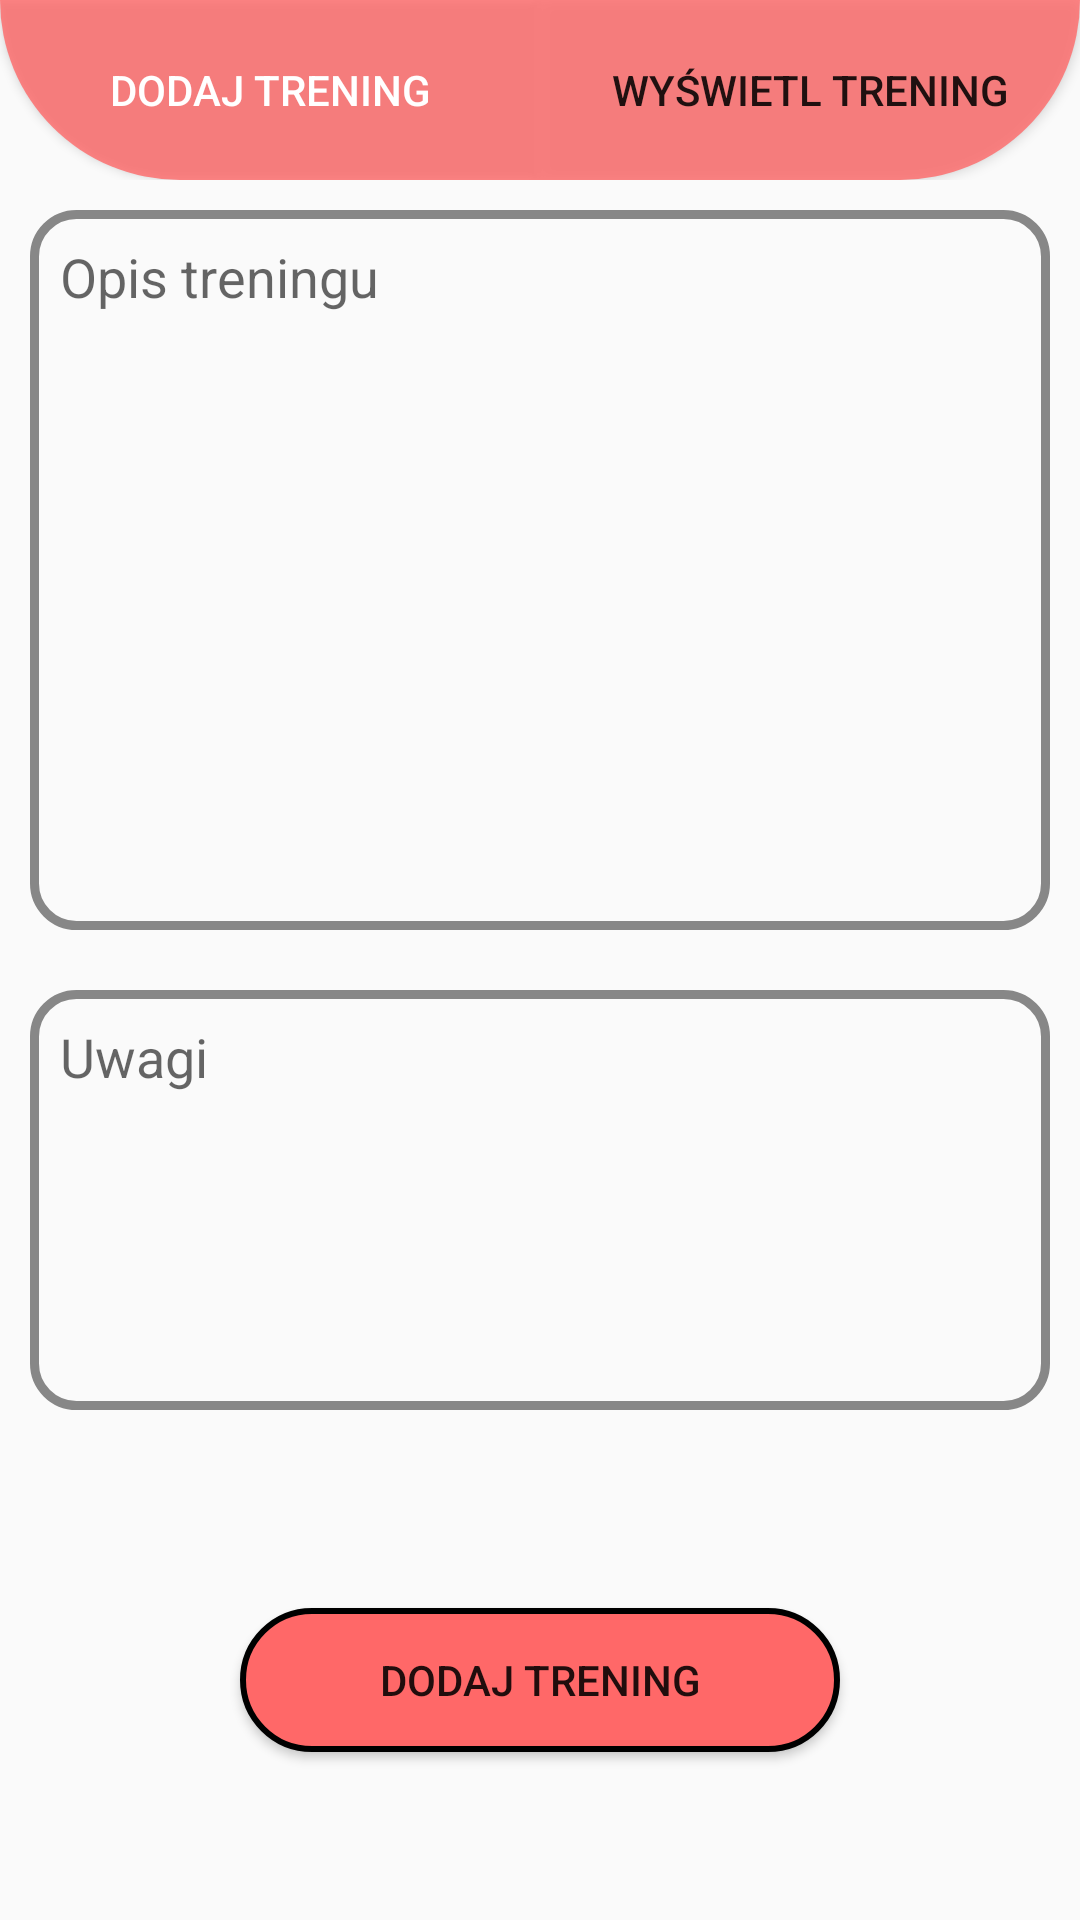

Here is an Android app screen rendered from its layout file. Give the layout XML and the strings, colors and styles it references.
<!-- AndroidManifest.xml: application theme AppTheme -->
<!-- res/layout/activity_exercise.xml -->
<?xml version="1.0" encoding="utf-8"?>
<androidx.constraintlayout.widget.ConstraintLayout xmlns:android="http://schemas.android.com/apk/res/android"
    xmlns:app="http://schemas.android.com/apk/res-auto"
    xmlns:tools="http://schemas.android.com/tools"
    android:layout_width="match_parent"
    android:layout_height="match_parent"
    tools:context="Activites.ExerciseActivity"
    android:background="@drawable/addworkoutpic">


    <EditText
        android:id="@+id/exerciseDescription"
        android:layout_width="match_parent"
        android:layout_height="0dp"
        android:layout_margin="10dp"
        android:background="@drawable/transparent_rectangle"
        android:ems="10"
        android:hint="@string/exerciseDesc"
        android:gravity="start"
        android:padding="10dp"
        android:inputType="textPersonName"
        app:layout_constraintBottom_toTopOf="@+id/guideline20"
        app:layout_constraintEnd_toEndOf="parent"
        app:layout_constraintHorizontal_bias="0.0"
        app:layout_constraintStart_toStartOf="parent"
        app:layout_constraintTop_toBottomOf="@+id/radioGroup" />

    <EditText
        android:id="@+id/exerciseWarnings"
        android:layout_width="match_parent"
        android:layout_height="0dp"
        android:hint="@string/dietWarning"
        android:padding="10dp"
        android:gravity="start"
        android:background="@drawable/transparent_rectangle"
        android:layout_margin="10dp"
        app:layout_constraintBottom_toTopOf="@+id/guideline21"
        app:layout_constraintEnd_toEndOf="parent"
        app:layout_constraintStart_toStartOf="parent"
        app:layout_constraintTop_toTopOf="@+id/guideline20" />

    <Button
        android:id="@+id/uploadExercise"
        android:layout_width="wrap_content"
        android:layout_height="wrap_content"
        android:text="@string/addWorkout"
        android:background="@drawable/buttonshape"
        app:layout_constraintBottom_toBottomOf="parent"
        app:layout_constraintEnd_toEndOf="parent"
        app:layout_constraintStart_toStartOf="parent"
        app:layout_constraintTop_toTopOf="@+id/guideline21" />

    <RadioGroup
        android:id="@+id/radioGroup"
        android:layout_width="match_parent"
        android:layout_height="wrap_content"
        android:orientation="horizontal"
        app:layout_constraintEnd_toEndOf="parent"
        app:layout_constraintStart_toStartOf="parent"
        app:layout_constraintTop_toTopOf="parent">

        <Button
            android:id="@+id/addExer"
            android:layout_width="match_parent"
            android:layout_height="wrap_content"
            android:layout_weight="1"
            android:background="@drawable/bottom_left_90"
            android:text="@string/addExer"

            android:textColor="@color/white"
             />

        <Button
            android:id="@+id/showExerList"
            android:layout_width="match_parent"
            android:layout_height="wrap_content"
            android:layout_weight="1"
            android:background="@drawable/bottom_right_90"
            android:text="@string/exerView" />
    </RadioGroup>

    <androidx.constraintlayout.widget.Guideline
        android:id="@+id/guideline19"
        android:layout_width="wrap_content"
        android:layout_height="wrap_content"
        android:orientation="horizontal"
        app:layout_constraintGuide_percent="0.25" />
    <androidx.constraintlayout.widget.Guideline
        android:id="@+id/guideline20"
        android:layout_width="wrap_content"
        android:layout_height="wrap_content"
        android:orientation="horizontal"
        app:layout_constraintGuide_percent="0.50" />
    <androidx.constraintlayout.widget.Guideline
        android:id="@+id/guideline21"
        android:layout_width="wrap_content"
        android:layout_height="wrap_content"
        android:orientation="horizontal"
        app:layout_constraintGuide_percent="0.75" />




</androidx.constraintlayout.widget.ConstraintLayout>
<!-- resources referenced by this layout -->
<resources>
  <color name="white">#ffffff</color>
  <!-- drawable bottom_left_90 (drawable) -->
  <?xml version="1.0" encoding="utf-8"?>
  <shape xmlns:android="http://schemas.android.com/apk/res/android" android:shape="rectangle" >
      <corners
          android:topLeftRadius="0dp"
          android:topRightRadius="0dp"
          android:bottomLeftRadius="90dp"
          android:bottomRightRadius="0dp"
          />
      <solid
  
          android:color="#CCFF6868"
  
          />
  
      <size
          android:width="270dp"
          android:height="60dp"
          />
  </shape>
  <!-- drawable bottom_right_90 (drawable) -->
  <?xml version="1.0" encoding="utf-8"?>
  <shape xmlns:android="http://schemas.android.com/apk/res/android" android:shape="rectangle" >
      <corners
          android:topLeftRadius="0dp"
          android:topRightRadius="0dp"
          android:bottomLeftRadius="0dp"
          android:bottomRightRadius="90dp"
          />
      <solid
  
          android:color="#CCFF6868"
  
          />
  
      <size
          android:width="270dp"
          android:height="60dp"
          />
  </shape>
  <!-- drawable buttonshape (drawable-mdpi) -->
  <?xml version="1.0" encoding="utf-8"?>
  <shape xmlns:android="http://schemas.android.com/apk/res/android" android:shape="rectangle" >
      <corners
          android:radius="90dp"
          />
      <solid
          android:color="#FF6868"
       />
      <padding
          android:left="0dp"
          android:top="0dp"
          android:right="0dp"
          android:bottom="0dp"
          />
      <size
          android:width="200dp"
          android:height="40dp"
          />
      <stroke
          android:width="2dp"
          android:color="#000000"
          />
  </shape>
  <!-- drawable transparent_rectangle (drawable-xxxhdpi) -->
  <?xml version="1.0" encoding="utf-8"?>
  <shape xmlns:android="http://schemas.android.com/apk/res/android" android:shape="rectangle" >
      <corners
          android:radius="14dp"
          />
      <solid
          android:color="#0000"
          />
      <padding
          android:left="0dp"
          android:top="0dp"
          android:right="0dp"
          android:bottom="0dp"
          />
      <size
          android:width="270dp"
          android:height="60dp"
          />
      <stroke
          android:width="3dp"
          android:color="#878787"
          />
  </shape>
  <string name="addExer">Dodaj Trening</string>
  <string name="addWorkout">Dodaj Trening</string>
  <string name="dietWarning">Uwagi</string>
  <string name="exerView">Wyświetl trening</string>
  <string name="exerciseDesc">Opis treningu</string>
  <style name="AppTheme" parent="Theme.AppCompat.Light.DarkActionBar">
          
          <item name="colorPrimary">@color/PrimaryPink</item>
          <item name="colorPrimaryDark">@color/PrimaryLightPink</item>
          <item name="colorAccent">@color/colorAccent</item>
      </style>
  <color name="PrimaryPink">#FF6868</color>
  <color name="PrimaryLightPink">#FF8D8D</color>
  <color name="colorAccent">#03DAC5</color>
</resources>
